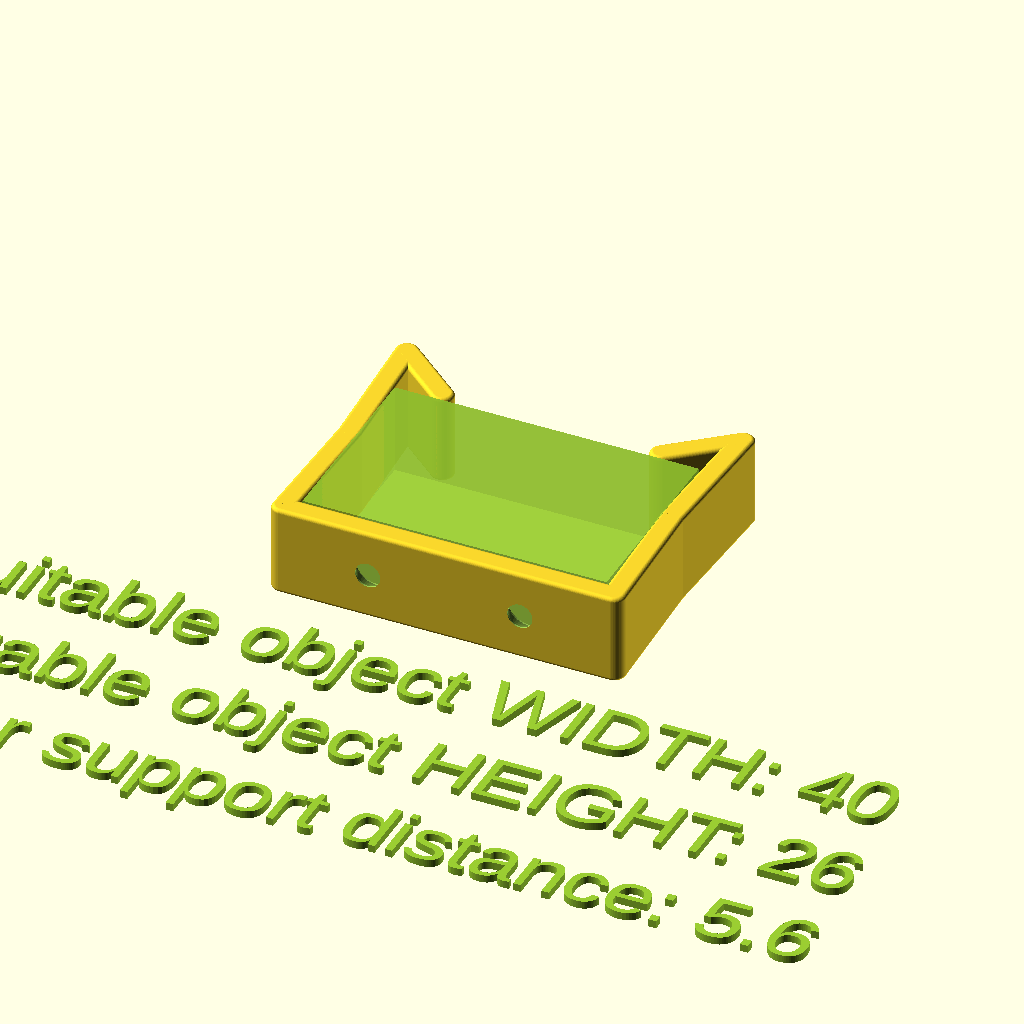
Cell 1: the model at its default parameters.
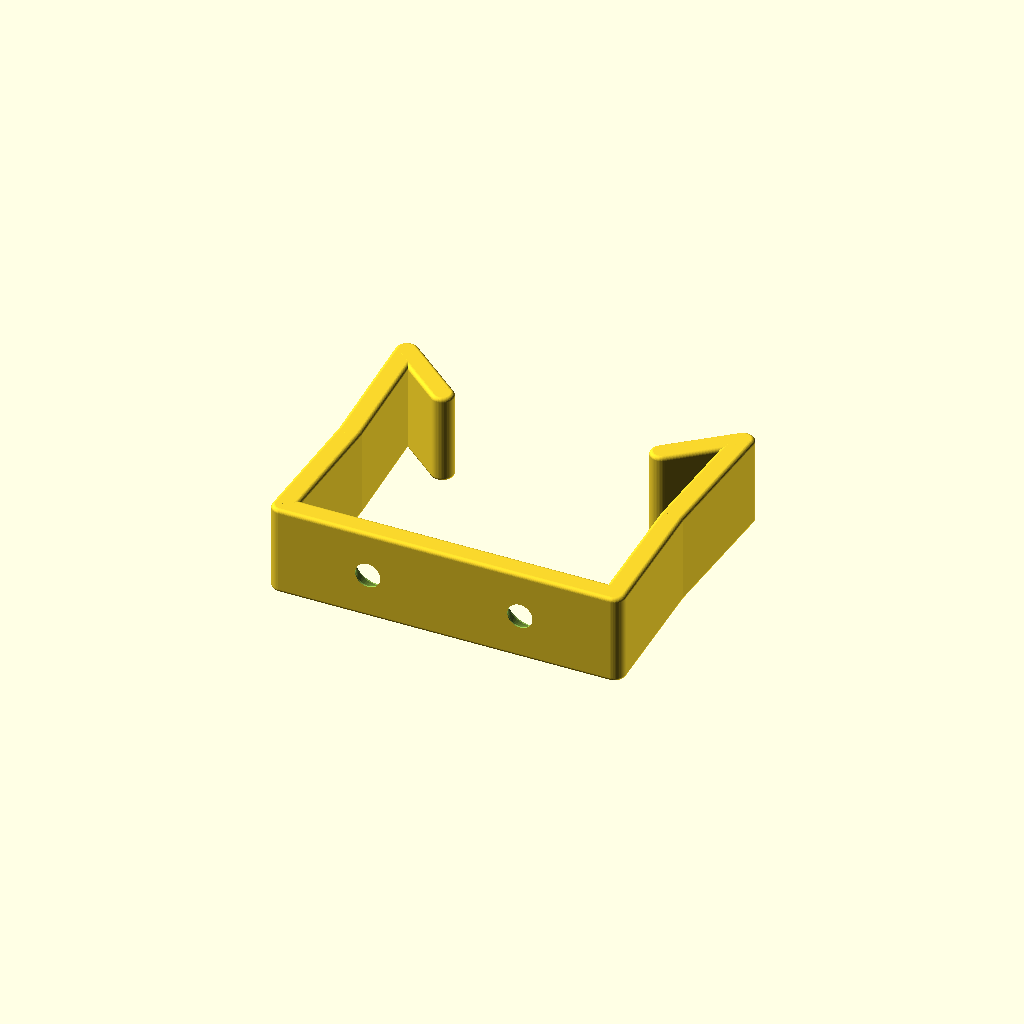
Cell 2 — what_to_show set to 1, the other parameters unchanged.
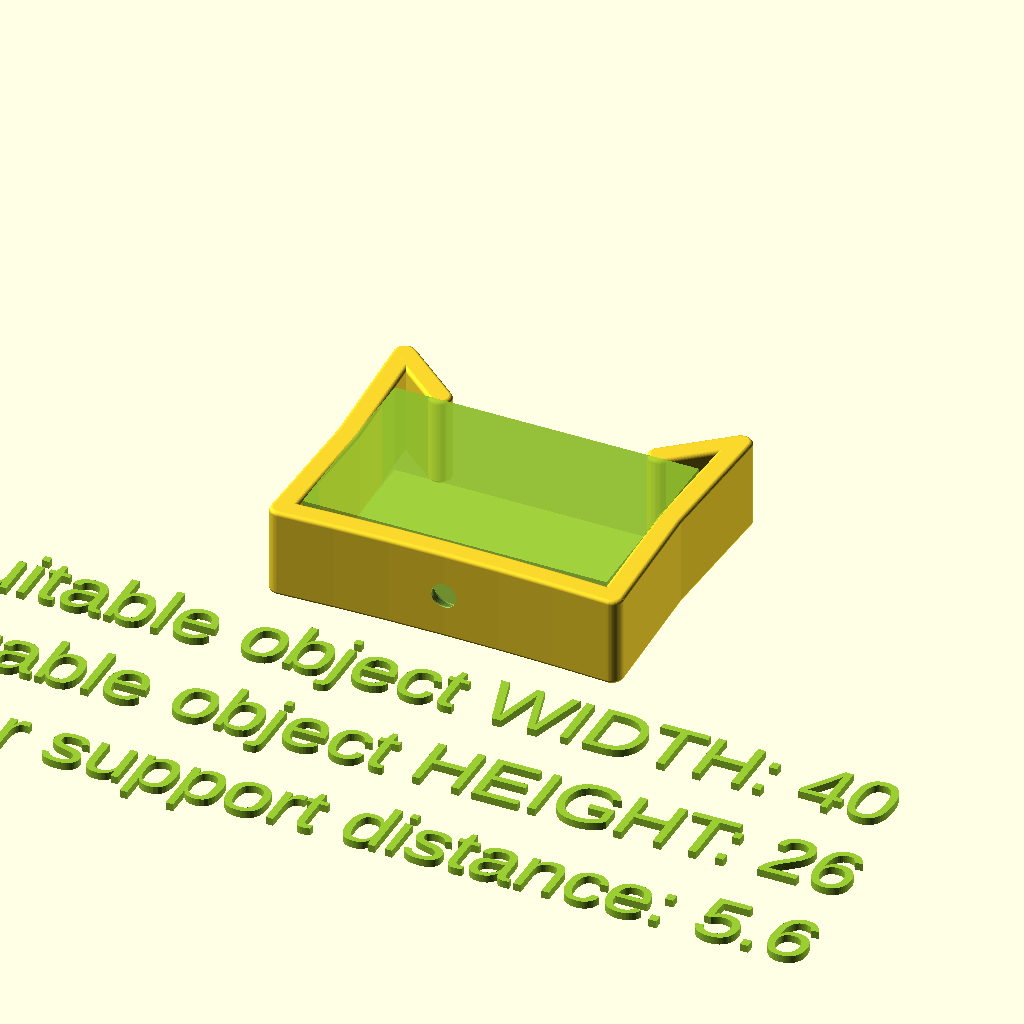
Cell 3 — bracket_base_type set to 1, the other parameters unchanged.
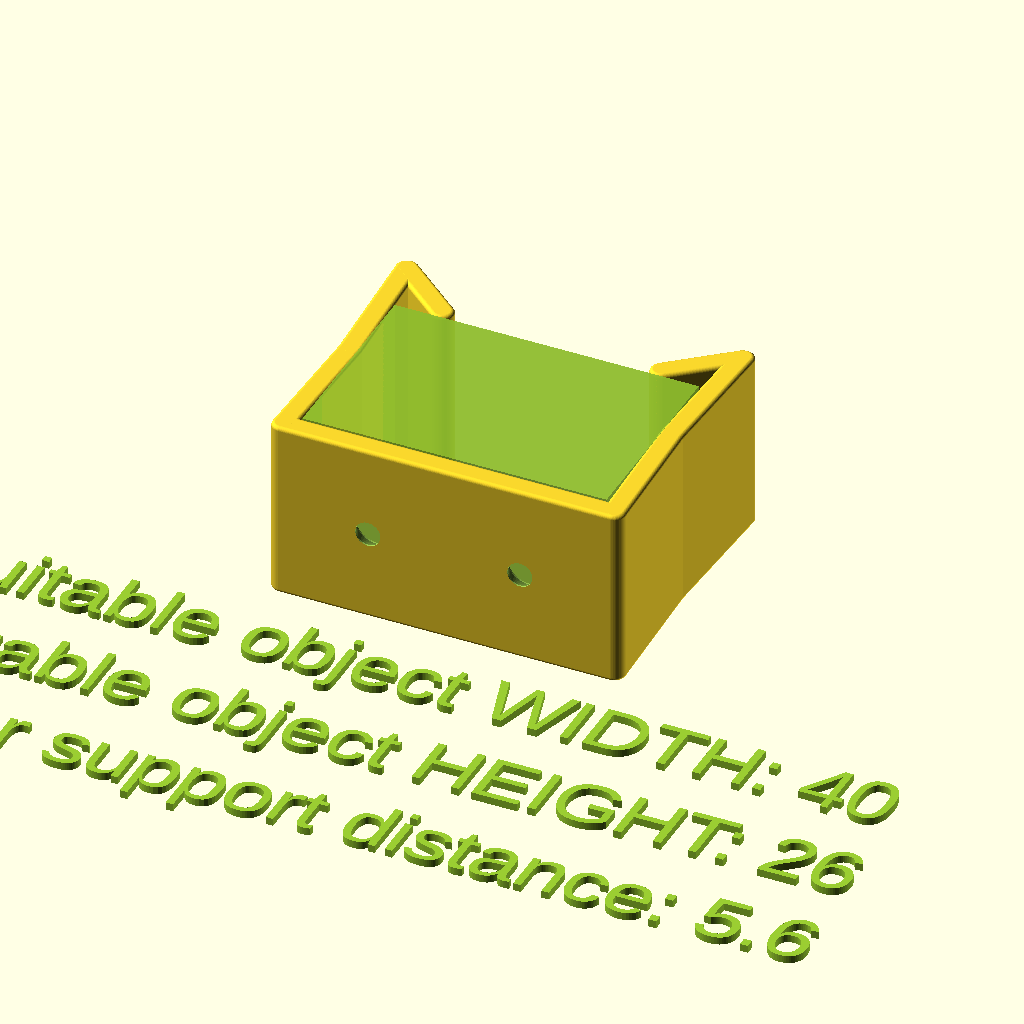
Cell 4: the same model with bracket_width = 24.
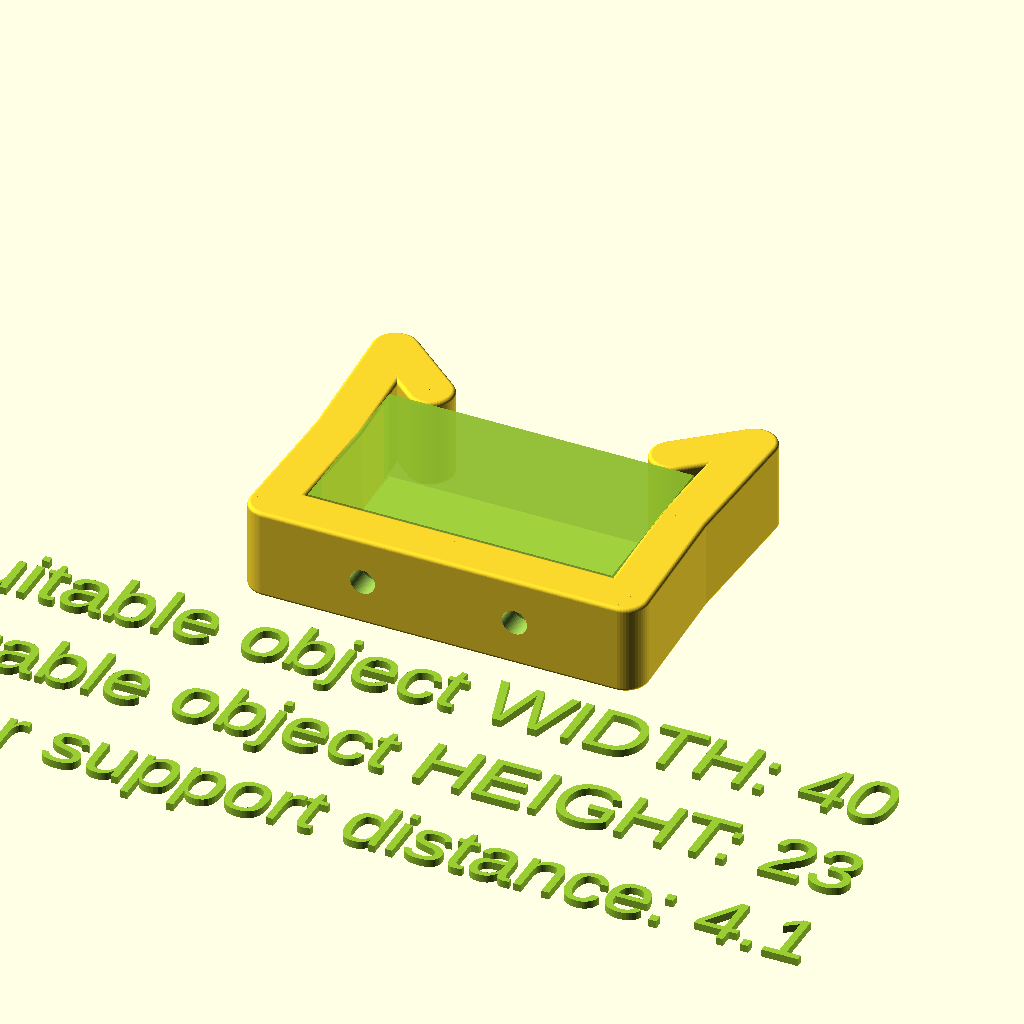
Cell 5: the same model with bracket_thickness = 6.
All cells are drawn from one camera (rotation 55°, 0°, 25°, orthographic, colour scheme Cornfield), so only the parameter changes between them.
Source of the model, SkadisParts/scad/customizable-box-psu-power-adapter-holder-modified.scad:
/* Customizable box/psu/power adapter bracket/holder
   written by torwan @ February 18th, 2024

   Design concept by bekudrei/bequ3:
   https://www.thingiverse.com/thing:4977737
   https://www.printables.com/model/77598-fasta-parametric-mounting-bracket

   Description / Hints:
   - See more details on https://www.thingiverse.com/thing:6490337
   - All dimensions in [mm].
   - Use "what_to_show" parameter to control what to generate.
   - Use "bracket_base_type" parameter to switch between holder base
     types (flat vs arched with one screw)
   - Use "endstop_enabler" parameter to add or remove an end-stop.
     It can be useful when you mount your object vertically.
   - To generate STL file, render the object using F6 and save it
     using F7.
   - $fn controls number of a circle fragments. I recommend to use
     $fn = 50 or more.
   - Explanation of the design segments (this is being drawn and then
     mirrored to create a complete bracket):
     
                     shoulder
                     --------
                     |
         upper_arm   |
                     |
                     /
         lower_arm  / 
                   /__ finger

Parameter values that will work with my Sonoff DualR3 Enclosure:
 bracket_base_type = 0, bracket_width = 10, bracket_thickness = 3,
 box_width = 60, box_play = 0.5, upper_arm_l = 20, upper_arm_ang = -2,
 lower_arm_l = 20, lower_arm_ang = 3, finger_l = 10, finger_ang = -135,
 end_stop_h = 5, end_stop_th = 3, end_stop_lf = 0.6

Parameter values that will work with HP Zbook TPN-CA11 150W AC/DC adapter:
 bracket_base_type = 0, bracket_width = 15, bracket_thickness = 3,
 box_width = 66.3, box_play = 0.2, upper_arm_l = 12, upper_arm_ang = -2,
 lower_arm_l = 18, lower_arm_ang = 3, finger_l = 10, finger_ang = -130

Parameter values that will work with HP HSTNN-CA40 45W AC/DC adapter:
 bracket_base_type = 0, bracket_width = 12, bracket_thickness = 3,
 box_width = 40, box_play = 0.5, upper_arm_l = 17.5, upper_arm_ang = -2,
 lower_arm_l = 18, lower_arm_ang = 3, finger_l = 10, finger_ang = -130
*/

// ----------- Model general parameters ----------
/* [Model general parameters] */

// 0 - show a holder with a box & text, 1 - show only a holder (to print)
what_to_show = 0; //[0, 1]

// Bracket type, 0 - straight base, 1 - arched base with one screw hole
bracket_base_type = 0; //[0, 1]

// End-stop activation
endstop_enabler = 0; //[0, 1]

// Bracket width
bracket_width = 12.0;

// Bracket thickness
bracket_thickness = 3.0;

// Bracket rounding radius
rounding_radius = 0.5;

// Your box width
box_width = 40.0;

// Play for your box width play
box_play = 0.5;

// Upper arm length
upper_arm_l = 17.5;

// Upper arm angle
upper_arm_ang = -2;

// Lower arm length
lower_arm_l = 18.0;

// Lower arm angle
lower_arm_ang = 3;

// Bottom finger length
finger_l = 10.0;

// Bottom finger angle
finger_ang = -130;

// Base radius (for arched base, when bracket_base_type == 1)
base_radius = 400;

// End stop height
end_stop_h = 5.0;

// End stop thickness
end_stop_th = 3.0;

// End stop width (as fraction of upper arm length)
end_stop_lf = 0.6;

// ----------- Screw-holes dimensions ------------
/* [Screw-holes dimensions] */

// Distance between screws (zero means one screw hole)
screws_distance = 20;

// Screw head diameter
screw_head_dia = 6.4; 

// Screw leg diameter (make it 0.1-0.2 bigger than real)
screw_leg_dia = 3.3;

// Screw head height
screw_head_h = 2.6;

// How much a screw has to drop into material (hiding head)
screw_head_drop = 0.2;

// ------------ Supporting parameters ------------
/* [Supporting parameters] */
// Number of a circle fragments
$fn = 50;

// ------------- Helping parameters --------------
// (do not modify below parameters)
cc = 0.01;

shoulder_l = box_width/2 + box_play/2 + bracket_thickness/2;

ua_lx = sin(upper_arm_ang) * upper_arm_l;
ua_ly = cos(upper_arm_ang) * upper_arm_l;

la_lx = sin(lower_arm_ang) * lower_arm_l;
la_ly = cos(lower_arm_ang) * lower_arm_l;

finger_lx = sin(finger_ang) * finger_l;
finger_ly = cos(finger_ang) * finger_l;

box_height = ua_ly + la_ly + finger_ly - bracket_thickness;

angle_arched = (shoulder_l*360) / (2 * PI * base_radius);

shoulder_lx = (bracket_base_type == 0)
            ? (shoulder_l)
            : (sin(angle_arched)*base_radius);

shoulder_ly = (bracket_base_type == 0)
            ? 0
            : base_radius - (cos(angle_arched)*base_radius);

finger_support_dist = (box_width/2)
                     -(shoulder_lx+ua_lx+la_lx+finger_lx);

screws_distance_corr = (bracket_base_type == 0)
                     ? screws_distance
                     : 0;

end_stop_l = end_stop_lf * upper_arm_l;
end_stop = (endstop_enabler == 0) ? false : true;

box_width_rounded = round(10*box_width)/10;
box_height_rounded = round(10*box_height)/10;
finger_support_dist_rounded = round(10*finger_support_dist)/10;
echo(str("Box width: ", box_width_rounded));
echo(str("Box hength: ", box_height_rounded));
echo(str("Finger support distance: ", finger_support_dist_rounded));

// --------------- GENERATION AREA ---------------
/* [GENERATION AREA] */

show_holder(wts = what_to_show);


// ------------------ MODULES --------------------
// (you do not need to touch anything below unless you
// know what you do :) )

module show_holder(wts = 0)
{
    create_holder();
    mirror([1, 0, 0]) create_holder();

    if (wts == 0)
    {
        // Hold object
        color("YellowGreen", alpha = 0.75)
            translate([-box_width/2, bracket_thickness/2, 0])
                cube([box_width,
                      box_height,
                      bracket_width], center = false);    
        // Text with width, height and finger support distance
        translate([0, -15, 0])
            color("YellowGreen")
                text(str("Suitable object WIDTH: ", box_width_rounded),
                     size = 8,
                     halign = "center");
         translate([0, -30, 0])
            color("YellowGreen")
                text(str("Suitable object HEIGHT: ", box_height_rounded),
                     size = 8,
                     halign = "center");
         translate([0, -45, 0])
            color("YellowGreen")
                text(str("Finger support distance: ",
                     finger_support_dist_rounded),
                     size = 8,
                     halign = "center");        
    }
}

module create_holder()
{
    difference()
    {
        union()
        {
            // Shoulder
            if (bracket_base_type == 0)
                make_straight(shoulder_lx, 90);
            else
                make_arched(rad = base_radius, ang = angle_arched);
            
            // 1st joint
            translate([shoulder_lx, -shoulder_ly, 0])
                make_joint();

            // Upper arm
            translate([shoulder_lx, -shoulder_ly, 0])
                make_straight(upper_arm_l, upper_arm_ang, es = end_stop);
             
            // 2nd joint
            translate([shoulder_lx+ua_lx, -shoulder_ly+ua_ly, 0])
                make_joint();    
            
            // Lower arm
            translate([shoulder_lx+ua_lx,
                      -shoulder_ly+ua_ly,
                      0])
                    make_straight(lower_arm_l, lower_arm_ang);

            // 3nd joint
            translate([shoulder_lx+ua_lx+la_lx, -shoulder_ly+ua_ly+la_ly, 0])
                make_joint();

            // Finger
            translate([shoulder_lx+ua_lx+la_lx,
                      -shoulder_ly+ua_ly+la_ly,
                      0])
                    make_straight(finger_l, finger_ang);
                    
            // Finger tip
            translate([shoulder_lx+ua_lx+la_lx+finger_lx,
                       -shoulder_ly+ua_ly+la_ly+finger_ly,
                       0])
                make_joint();
        } // end of union
        
        // Screw hole
        translate([screws_distance_corr/2, bracket_thickness/2, bracket_width/2])
            rotate([90, 0, 0])
                screw_nest(head_dia = screw_head_dia,
                      head_drop = screw_head_drop,
                      screw_head_h = screw_head_h,
                      total_length = bracket_thickness+cc,
                      screw_leg_dia = screw_leg_dia);
        }    
}

module make_straight(len = 0, ang = 0, es = false)
{
        rotate([90, 0, 180-ang])
        {
            translate([-bracket_thickness/2, 0, 0])
                linear_extrude(len)
                    bracket_blueprint();
            if (es == true)
                translate([bracket_thickness/2-rounding_radius,
                           0,
                           -end_stop_l/2+len/2])
                    create_endstop();
        }
} 

module make_arched(rad = 0, ang = 0)
{
    mirror([0, 1, 0])    
        rotate([0, 0, 90])
                translate([rad, 0, 0])
                    rotate_extrude(angle = ang, $fn = base_radius)
                        translate([-rad-bracket_thickness/2, 0, 0])
                            bracket_blueprint();
} 

module make_joint()
{   
    translate([0, 0, rounding_radius])
        minkowski()
        {
            cylinder(d = (bracket_thickness-2*rounding_radius),
                     h = bracket_width-2*rounding_radius);
            sphere(r = rounding_radius);
        }
}

module create_endstop()
{   rotate([90, 0, 180])
        difference()
        {
            translate([-end_stop_h,
                       rounding_radius,
                       rounding_radius])
                minkowski()
                {    
                    cube([2*end_stop_h-2*rounding_radius,
                          end_stop_l-2*rounding_radius,
                          end_stop_th-2*rounding_radius]);
                    sphere(r = rounding_radius);
                }
            translate([-cc/2, -cc/2, -cc/2])   
                cube([end_stop_h+cc, end_stop_l+cc, end_stop_th+cc]);
        }
}

module bracket_blueprint()
{
    translate([rounding_radius, rounding_radius, 0])
        offset(r = rounding_radius)
            square([bracket_thickness-2*rounding_radius,
                    bracket_width-2*rounding_radius]);    
}

module screw_nest(head_dia = 6,
                  head_drop = 1,
                  screw_head_h = 3,
                  total_length = 10,
                  screw_leg_dia = 2) // Template for space for a mounting screw
{
    rotate_extrude(angle = 360)
        polygon([[0, 0],
                 [head_dia/2, -cc],
                 [head_dia/2, head_drop],
                 [screw_leg_dia/2, head_drop + screw_head_h],
                 [screw_leg_dia/2, total_length+cc],
                 [0, total_length+cc]
                ]);
}
Customizer parameters (derived from the source; name, type, default, range or options):
what_to_show: number, default 0, options 0, 1
bracket_base_type: number, default 0, options 0, 1
endstop_enabler: number, default 0, options 0, 1
bracket_width: number, default 12
bracket_thickness: number, default 3
rounding_radius: number, default 0.5
box_width: number, default 40
box_play: number, default 0.5
upper_arm_l: number, default 17.5
upper_arm_ang: number, default -2
lower_arm_l: number, default 18
lower_arm_ang: number, default 3
finger_l: number, default 10
finger_ang: number, default -130
base_radius: number, default 400
end_stop_h: number, default 5
end_stop_th: number, default 3
end_stop_lf: number, default 0.6
screws_distance: number, default 20
screw_head_dia: number, default 6.4
screw_leg_dia: number, default 3.3
screw_head_h: number, default 2.6
screw_head_drop: number, default 0.2
cc: number, default 0.01
